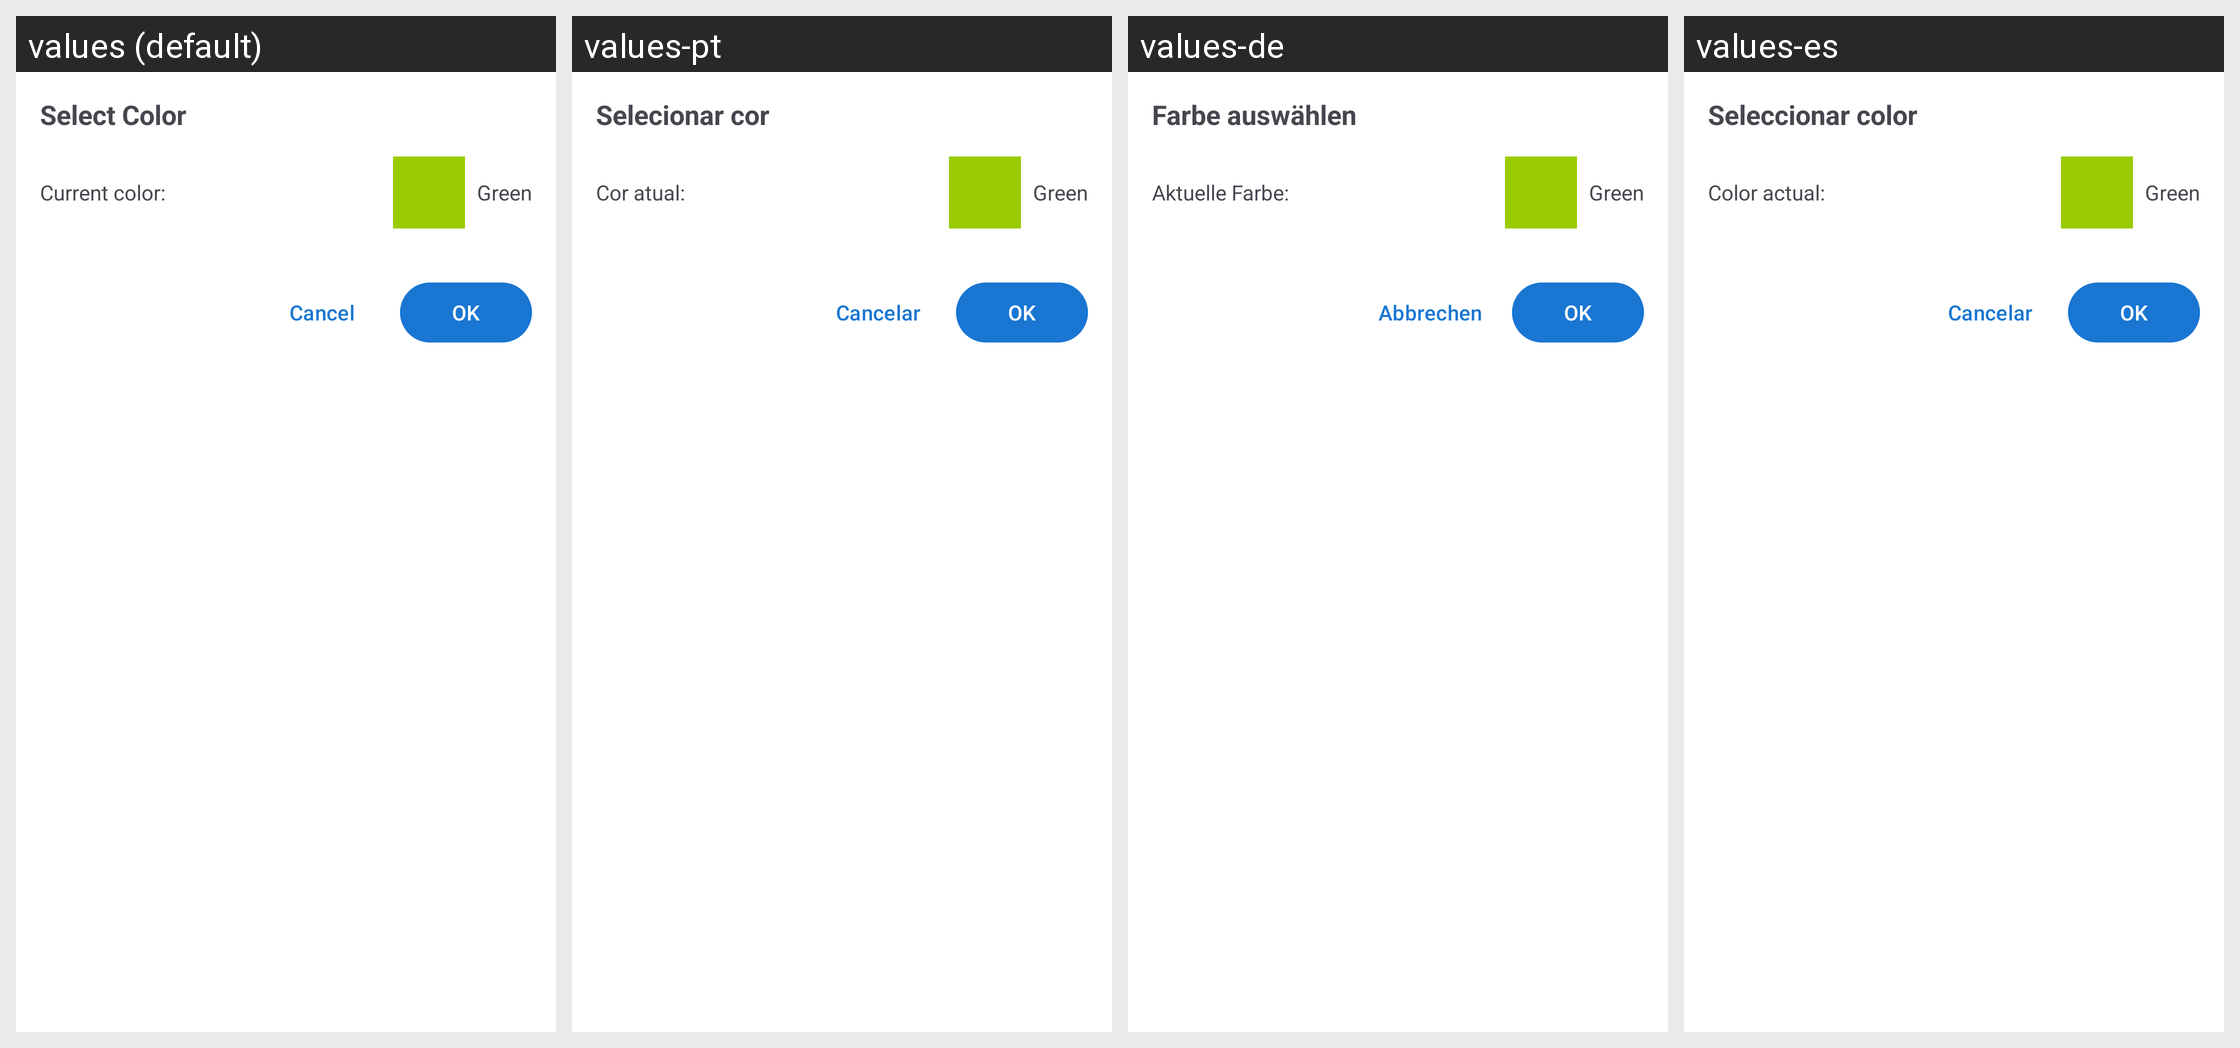

The Android screen above is rendered under several locales of the same app. Produce the string resources it draws, with the default and per-locale values.
Android screen res/layout/dialog_color_picker.xml rendered under 4 locales, left to right: values (default), values-pt, values-de, values-es. Device: Nexus 5 (rendered at 1080×1920; each locale shown at half size, 540×960, under a caption strip naming it); theme Theme.FastMediaSorter.
Other locales in the repository, not shown: values-ar, values-bn, values-fr, values-hi, values-it, values-ru, values-uk, values-ur.
Strings drawn on this screen, with the default value and each locale's value (text and hints the layout hard-codes, and strings that could not be matched under every locale, appear in the picture but are not listed):

select_color
  values: Select Color
  values-pt: Selecionar cor
  values-de: Farbe auswählen
  values-es: Seleccionar color

current_color
  values: Current color:
  values-pt: Cor atual:
  values-de: Aktuelle Farbe:
  values-es: Color actual:

cancel
  values: Cancel
  values-pt: Cancelar
  values-de: Abbrechen
  values-es: Cancelar

ok
  values: OK
  values-pt: OK
  values-de: OK
  values-es: OK
